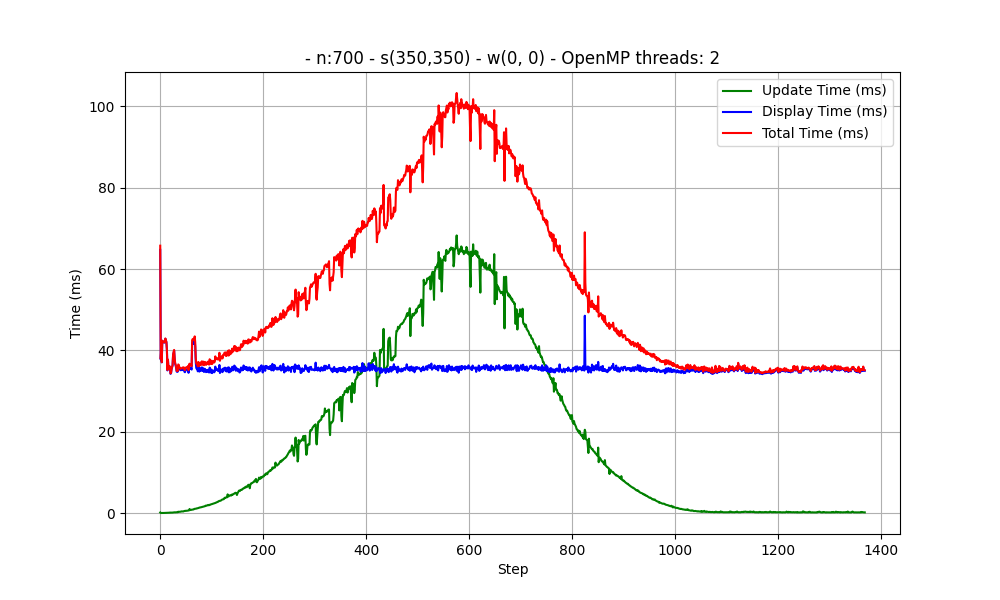

The table this chart was drawn from, first rows:
Taille du terrain : 1
Nombre de cellules par direction : 700
Vecteur vitesse : [0, 0]
Position initiale du foyer (col, ligne) : 350, 350
OpenMP threads: 2
step, update_time, display_time, total_time
0, 138, 64718, 65732
1, 19, 37762, 37881
2, 17, 40525, 40572
3, 24, 37051, 37087
4, 19, 42345, 42374
5, 21, 42241, 42270
6, 26, 42029, 42065
7, 29, 41980, 42020
8, 34, 41905, 41950
9, 33, 42052, 42093
10, 38, 42866, 42913
11, 59, 42396, 42464
12, 57, 41997, 42062
13, 74, 40015, 40108
14, 71, 35071, 35159
15, 70, 37656, 37741
16, 83, 35433, 35536
17, 73, 35691, 35782
18, 91, 36030, 36140
19, 129, 35452, 35599
20, 93, 34227, 34340
21, 117, 34381, 34504
22, 109, 35333, 35450
23, 107, 35837, 35960
24, 123, 36255, 36403
25, 115, 38834, 38973
26, 167, 39416, 39612
27, 162, 39909, 40101
28, 188, 37904, 38121
29, 174, 36662, 36863
30, 177, 36272, 36474
31, 193, 35602, 35818
32, 183, 34765, 34960
33, 219, 34973, 35203
34, 198, 34754, 34963
35, 327, 36186, 36540
36, 299, 36085, 36405
37, 303, 35425, 35749
38, 319, 35451, 35787
39, 331, 35123, 35473
40, 351, 35165, 35536
41, 404, 35144, 35564
42, 409, 35203, 35629
43, 387, 35353, 35755
44, 438, 35145, 35594
45, 403, 35406, 35822
46, 457, 35322, 35793
47, 526, 34752, 35288
48, 507, 34626, 35143
49, 537, 34980, 35526
50, 574, 35205, 35789
51, 553, 35247, 35809
52, 574, 35278, 35863
53, 596, 35250, 35854
54, 615, 35518, 36142
... 1,315 more rows
